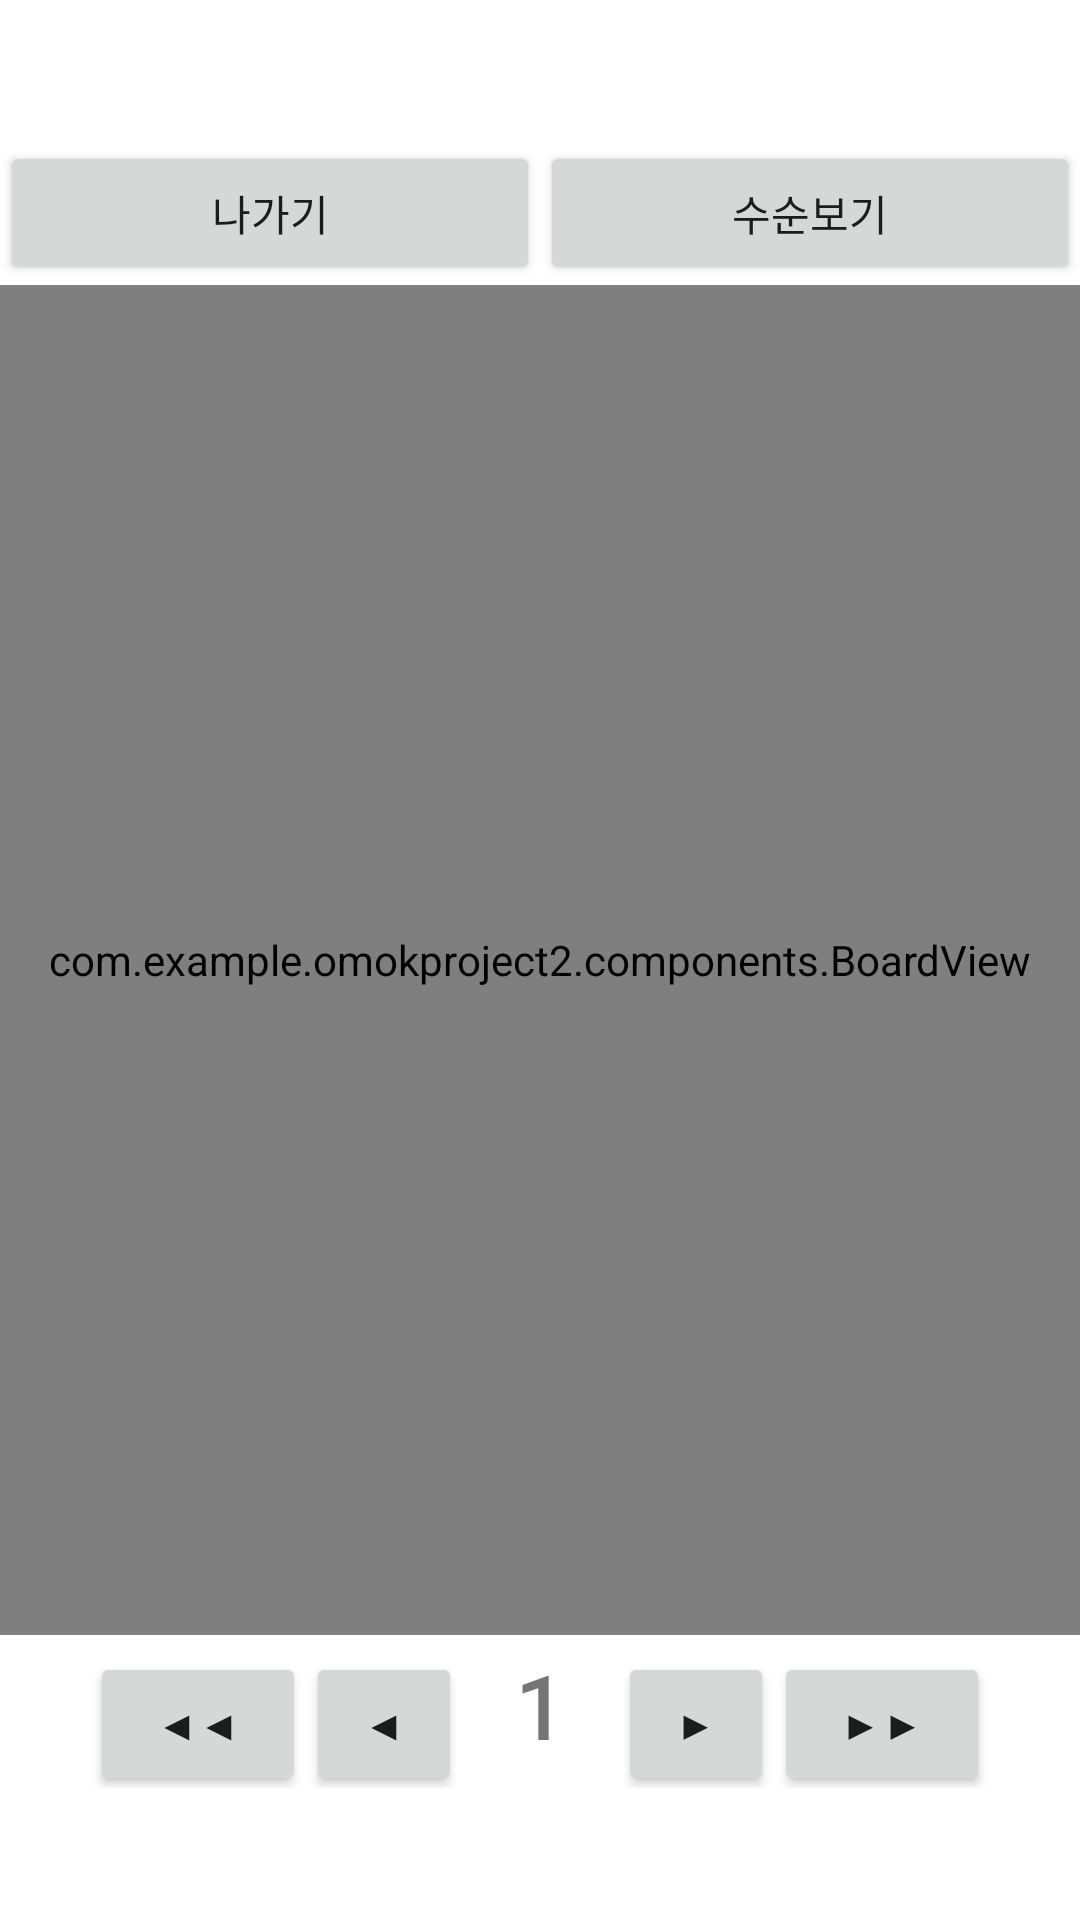

The Android layout XML behind this screen, and the referenced resources:
<!-- AndroidManifest.xml: application theme Theme.OmokProject2 -->
<!-- res/layout/activity_practice.xml -->
<?xml version="1.0" encoding="utf-8"?>

<androidx.constraintlayout.widget.ConstraintLayout xmlns:android="http://schemas.android.com/apk/res/android"
    xmlns:app="http://schemas.android.com/apk/res-auto"
    xmlns:tools="http://schemas.android.com/tools"
    android:layout_width="match_parent"
    android:layout_height="match_parent">


    <androidx.constraintlayout.widget.ConstraintLayout
        android:id="@+id/constraintLayout"
        android:layout_width="match_parent"
        android:layout_height="wrap_content"
        app:layout_constraintBottom_toBottomOf="parent"
        app:layout_constraintEnd_toEndOf="parent"
        app:layout_constraintStart_toStartOf="parent"
        app:layout_constraintTop_toTopOf="parent">

        <com.example.omokproject2.components.BoardView
            android:id="@+id/practice_boardView"
            android:layout_width="match_parent"
            android:layout_height="450dp"
            app:layout_constraintBottom_toBottomOf="parent"
            app:layout_constraintEnd_toEndOf="parent"
            app:layout_constraintStart_toStartOf="parent"
            app:layout_constraintTop_toTopOf="parent" />

    </androidx.constraintlayout.widget.ConstraintLayout>

    <LinearLayout
        android:layout_width="300dp"
        android:layout_height="wrap_content"
        android:layout_marginTop="3dp"
        android:orientation="horizontal"
        app:layout_constraintEnd_toEndOf="parent"
        app:layout_constraintStart_toStartOf="parent"
        app:layout_constraintTop_toBottomOf="@+id/constraintLayout">

        <Button
            android:id="@+id/practice_PREV_button"
            android:layout_width="100dp"
            android:layout_height="wrap_content"
            android:layout_weight="1"
            android:text="◀◀" />

        <Button
            android:id="@+id/practice_prev_button"
            android:layout_width="80dp"
            android:layout_height="wrap_content"
            android:layout_weight="1"
            android:text="◀" />

        <TextView
            android:id="@+id/practice_number_textView"
            android:layout_width="80dp"
            android:layout_height="wrap_content"
            android:layout_weight="1"
            android:fontFamily="sans-serif-medium"
            android:gravity="center"
            android:text="1"
            android:textSize="30sp" />

        <Button
            android:id="@+id/practice_next_button"
            android:layout_width="80dp"
            android:layout_height="wrap_content"
            android:layout_weight="1"
            android:text="▶" />

        <Button
            android:id="@+id/practice_NEXT_button"
            android:layout_width="100dp"
            android:layout_height="wrap_content"
            android:layout_weight="1"
            android:text="▶▶" />
    </LinearLayout>

    <LinearLayout
        android:layout_width="match_parent"
        android:layout_height="wrap_content"
        android:orientation="horizontal"
        app:layout_constraintBottom_toTopOf="@+id/constraintLayout"
        app:layout_constraintEnd_toEndOf="parent"
        app:layout_constraintStart_toStartOf="parent">

        <Button
            android:id="@+id/practice_exit_button"
            android:layout_width="wrap_content"
            android:layout_height="wrap_content"
            android:layout_weight="1"
            android:text="나가기" />

        <Button
            android:id="@+id/practice_show_numbering"
            android:layout_width="wrap_content"
            android:layout_height="wrap_content"
            android:layout_weight="1"
            android:text="수순보기" />
    </LinearLayout>
</androidx.constraintlayout.widget.ConstraintLayout>
<!-- resources referenced by this layout -->
<resources>
  <style name="Theme.OmokProject2" parent="Theme.MaterialComponents.DayNight.DarkActionBar">
          
          <item name="colorPrimary">@color/purple_500</item>
          <item name="colorPrimaryVariant">@color/purple_700</item>
          <item name="colorOnPrimary">@color/white</item>
          
          <item name="colorSecondary">@color/teal_200</item>
          <item name="colorSecondaryVariant">@color/teal_700</item>
          <item name="colorOnSecondary">@color/black</item>
          
          <item name="android:statusBarColor" tools:targetApi="l">?attr/colorPrimaryVariant</item>
          
      </style>
  <!-- not gathered from this repository: default colours our renderer supplied (Android Studio template values) -->
  <color name="purple_500">#FF6200EE</color>
  <color name="purple_700">#FF3700B3</color>
  <color name="teal_200">#FF03DAC5</color>
  <color name="teal_700">#FF018786</color>
  <color name="black">#FF000000</color>
  <color name="white">#FFFFFFFF</color>
</resources>
